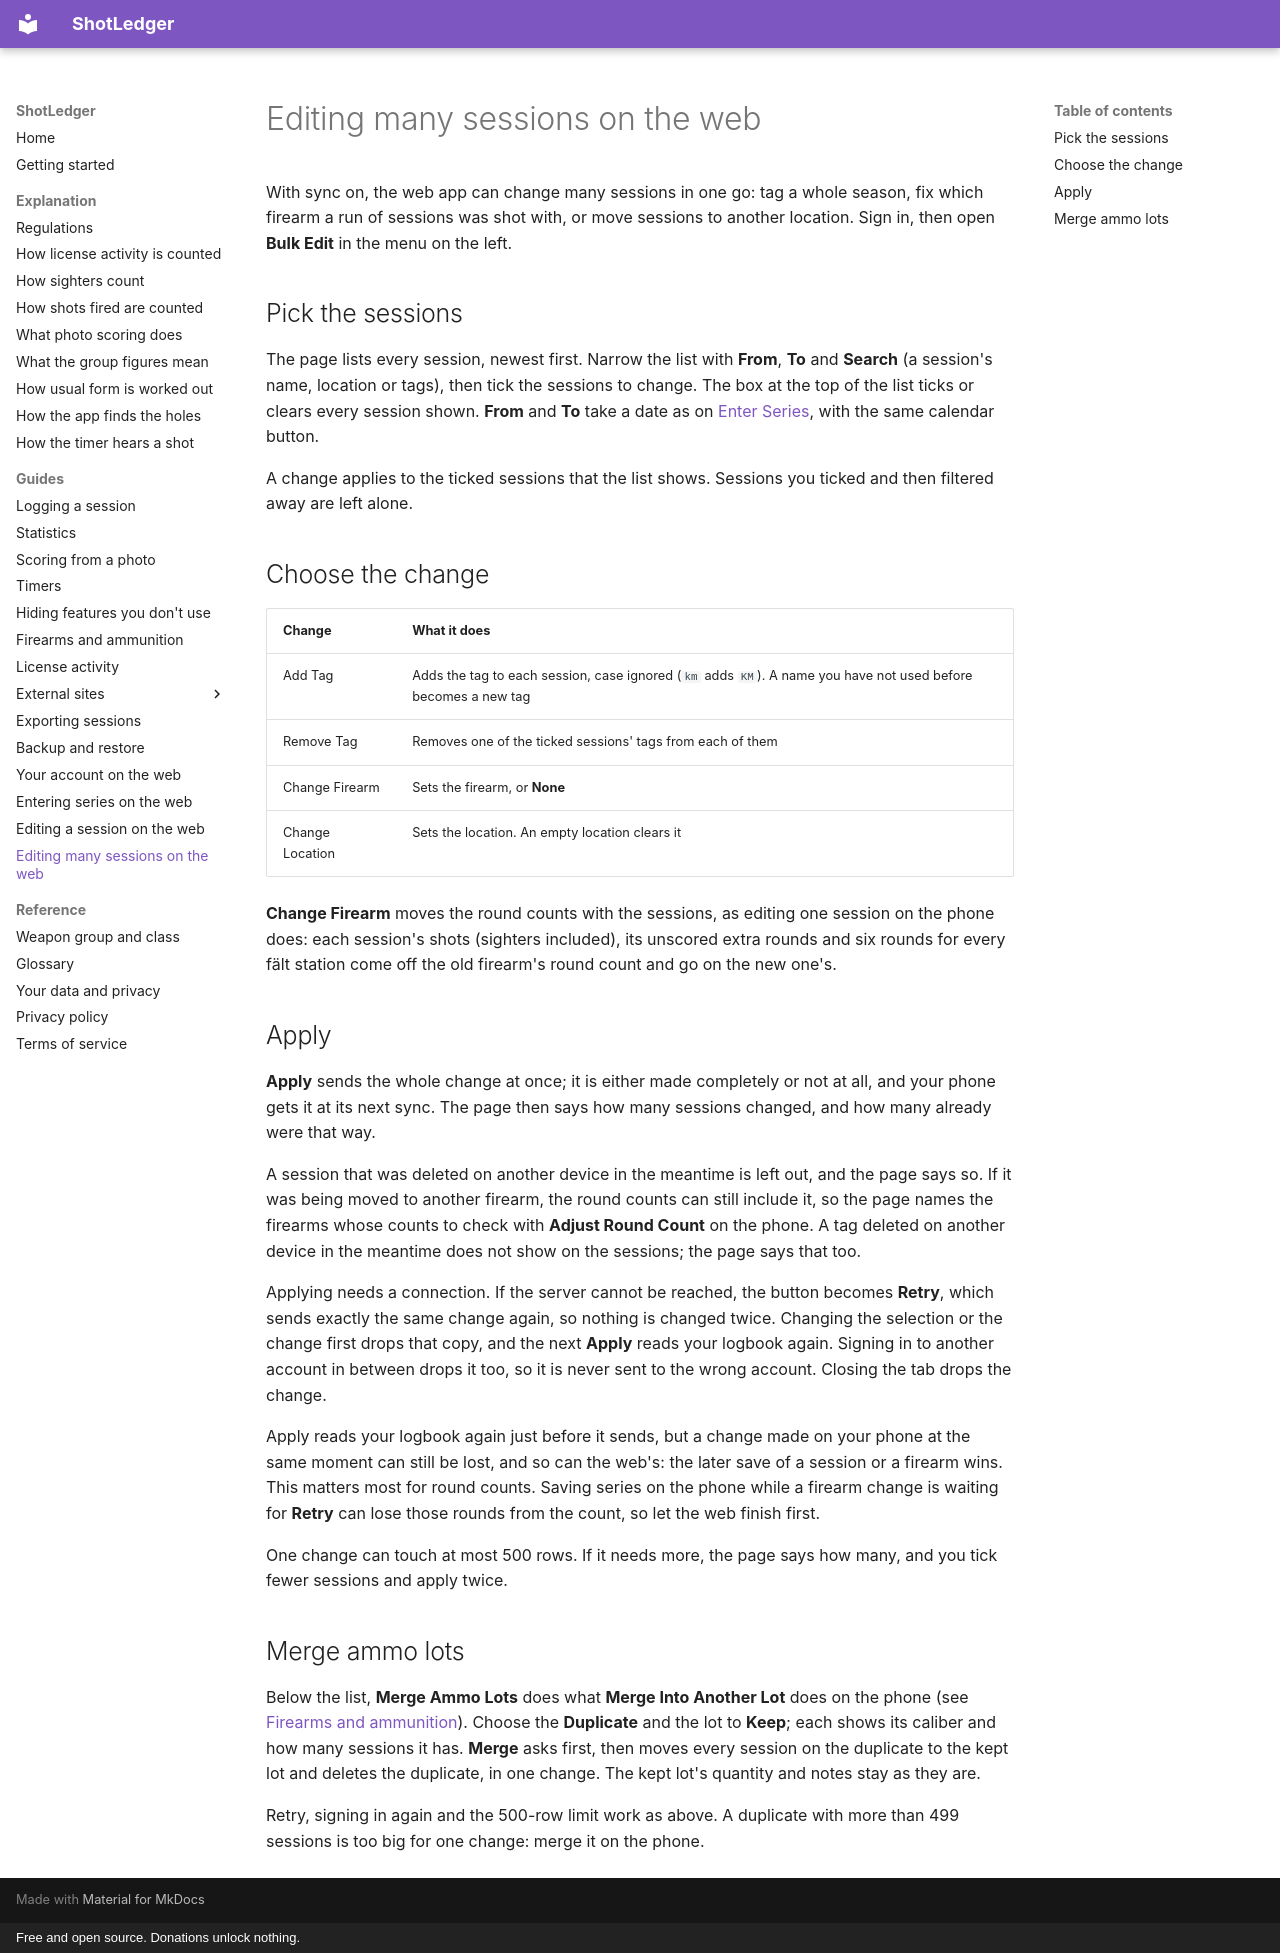

repository: shotledger/shotledger · page: guides/editing-many-sessions-on-the-web/index.html · generator: mkdocs · copyright: Free and open source. Donations unlock nothing.

# Editing many sessions on the web

With sync on, the web app can change many sessions in one go: tag a whole
season, fix which firearm a run of sessions was shot with, or move sessions to
another location. Sign in, then open **Bulk Edit** in the menu on the left.

## Pick the sessions

The page lists every session, newest first. Narrow the list with **From**,
**To** and **Search** (a session's name, location or tags), then tick the
sessions to change. The box at the top of the list ticks or clears every
session shown. **From** and **To** take a date as on
[Enter Series](entering-series-on-the-web.md), with the same calendar button.

A change applies to the ticked sessions that the list shows. Sessions you
ticked and then filtered away are left alone.

## Choose the change

| Change          | What it does                                                                                                   |
| --------------- | -------------------------------------------------------------------------------------------------------------- |
| Add Tag         | Adds the tag to each session, case ignored (`km` adds `KM`). A name you have not used before becomes a new tag |
| Remove Tag      | Removes one of the ticked sessions' tags from each of them                                                     |
| Change Firearm  | Sets the firearm, or **None**                                                                                  |
| Change Location | Sets the location. An empty location clears it                                                                 |

**Change Firearm** moves the round counts with the sessions, as editing one
session on the phone does: each session's shots (sighters included), its
unscored extra rounds and six rounds for every fält station come off the old
firearm's round count and go on the new one's.

## Apply

**Apply** sends the whole change at once; it is either made completely or not
at all, and your phone gets it at its next sync. The page then says how many
sessions changed, and how many already were that way.

A session that was deleted on another device in the meantime is left out,
and the page says so. If it was being moved to another firearm, the round
counts can still include it, so the page names the firearms whose counts to
check with **Adjust Round Count** on the phone. A tag deleted on another
device in the meantime does not show on the sessions; the page says that
too.

Applying needs a connection. If the server cannot be reached, the button
becomes **Retry**, which sends exactly the same change again, so nothing is
changed twice. Changing the selection or the change first drops that copy,
and the next **Apply** reads your logbook again. Signing in to another
account in between drops it too, so it is never sent to the wrong account.
Closing the tab drops the change.

Apply reads your logbook again just before it sends, but a change made on
your phone at the same moment can still be lost, and so can the web's: the
later save of a session or a firearm wins. This matters most for round
counts. Saving series on the phone while a firearm change is waiting for
**Retry** can lose those rounds from the count, so let the web finish first.

One change can touch at most 500 rows. If it needs more, the page says how
many, and you tick fewer sessions and apply twice.

## Merge ammo lots

Below the list, **Merge Ammo Lots** does what **Merge Into Another Lot** does
on the phone (see [Firearms and ammunition](firearms-and-ammunition.md)).
Choose the **Duplicate** and the lot to **Keep**; each shows its caliber and
how many sessions it has. **Merge** asks first, then moves every session on
the duplicate to the kept lot and deletes the duplicate, in one change. The
kept lot's quantity and notes stay as they are.

Retry, signing in again and the 500-row limit work as above. A duplicate with
more than 499 sessions is too big for one change: merge it on the phone.
